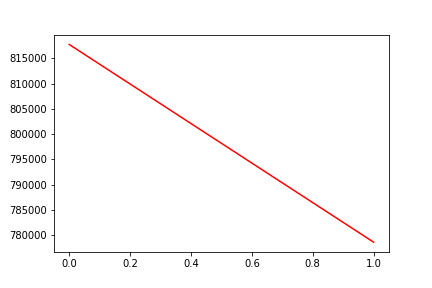

Data behind this chart, as committed beside it:
, date, assets
0, 0, 817751
1, 20161102, 778651
